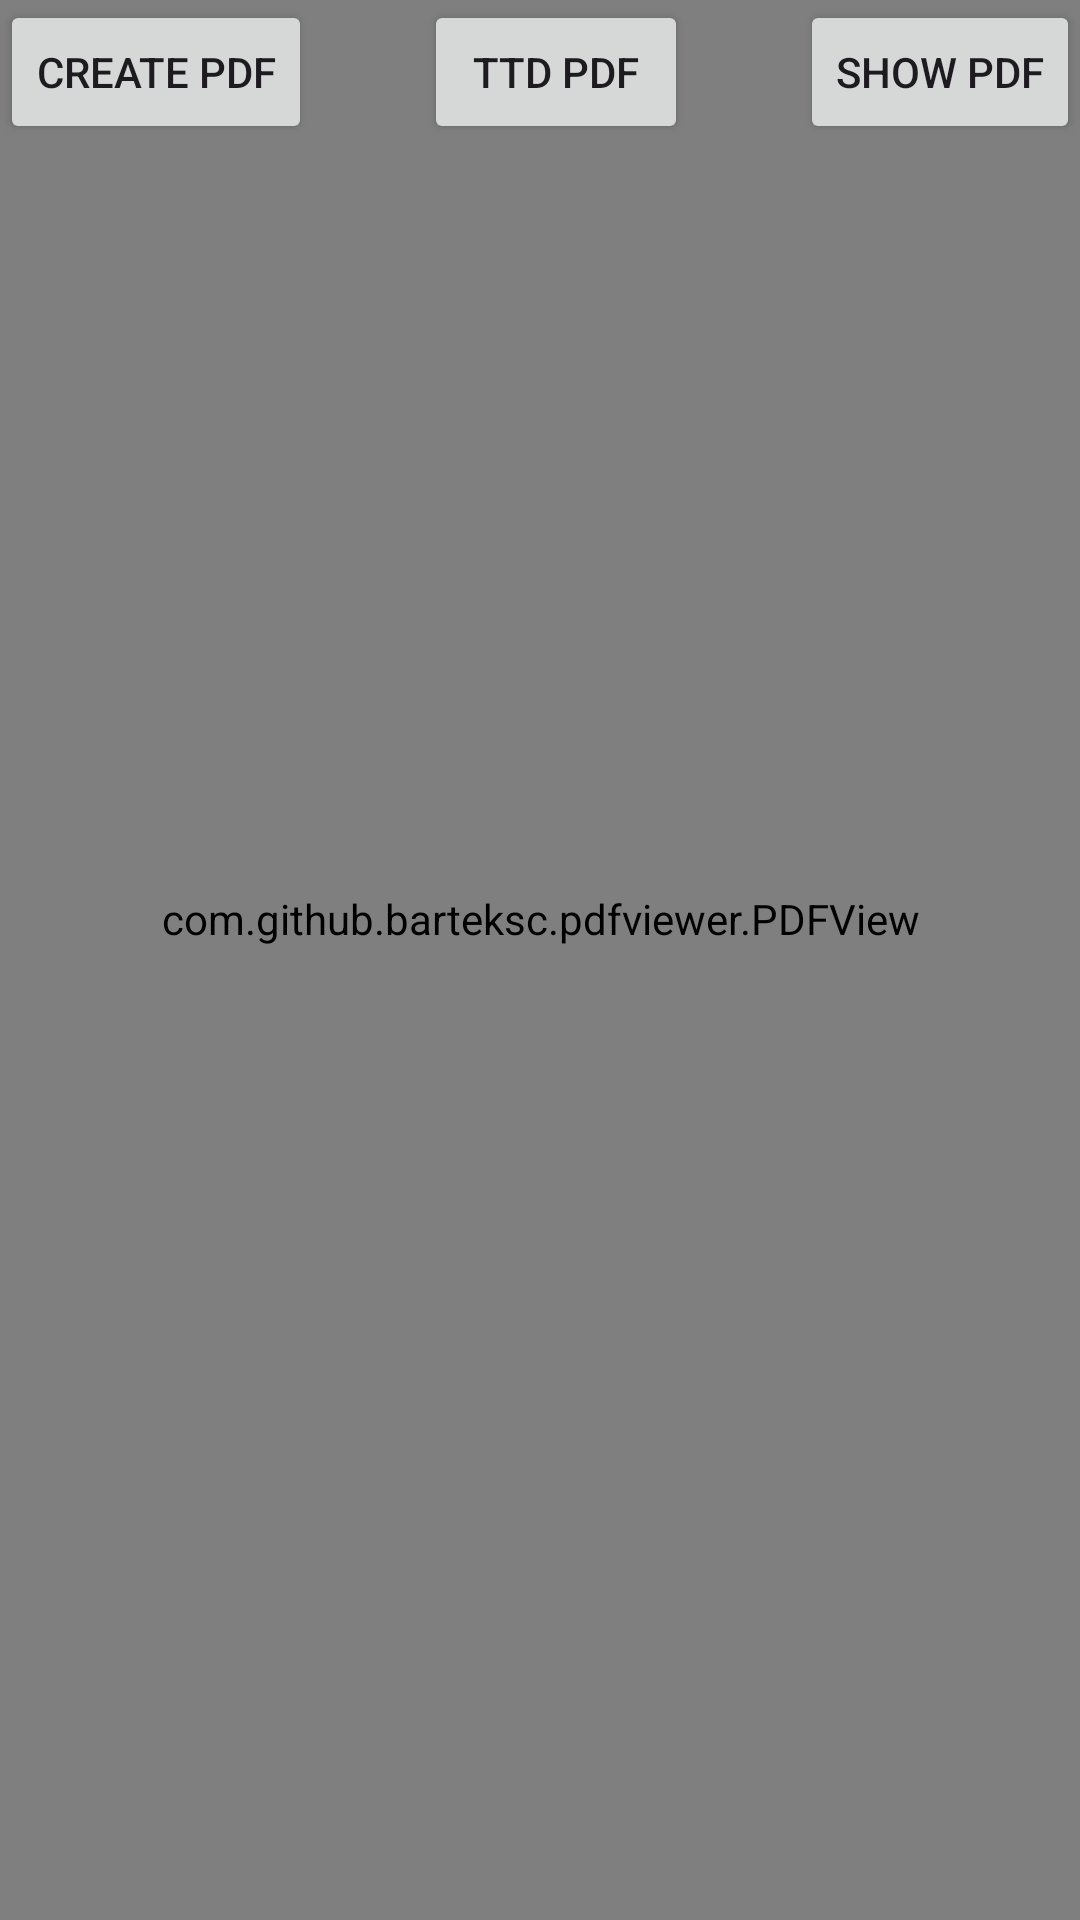

Produce the Android XML layout that renders to this screen, including the resource entries it uses.
<!-- AndroidManifest.xml: application theme Theme.TesBuatPDF -->
<!-- res/layout/activity_main.xml -->
<?xml version="1.0" encoding="utf-8"?>
<androidx.constraintlayout.widget.ConstraintLayout xmlns:android="http://schemas.android.com/apk/res/android"
    xmlns:app="http://schemas.android.com/apk/res-auto"
    xmlns:tools="http://schemas.android.com/tools"
    android:layout_width="match_parent"
    android:layout_height="match_parent"
    tools:context=".MainActivity">


    <Button
        android:id="@+id/btnCreatePDF"
        android:layout_width="wrap_content"
        android:layout_height="wrap_content"
        android:text="Create PDF"
        app:layout_constraintStart_toStartOf="parent"
        app:layout_constraintTop_toTopOf="parent" />

    <Button
        android:id="@+id/btnShowPDF"
        android:layout_width="wrap_content"
        android:layout_height="wrap_content"
        android:text="Show PDF"
        app:layout_constraintEnd_toEndOf="parent"
        app:layout_constraintTop_toTopOf="parent" />

    <com.github.barteksc.pdfviewer.PDFView
        android:id="@+id/pdfView"
        android:layout_width="0dp"
        android:layout_height="668dp"
        app:layout_constraintBottom_toBottomOf="parent"
        app:layout_constraintEnd_toEndOf="parent"
        app:layout_constraintStart_toStartOf="parent">

    </com.github.barteksc.pdfviewer.PDFView>

    <Button
        android:id="@+id/btnSignPDF"
        android:layout_width="wrap_content"
        android:layout_height="wrap_content"
        android:text="TTD PDF"
        app:layout_constraintEnd_toStartOf="@+id/btnShowPDF"
        app:layout_constraintStart_toEndOf="@+id/btnCreatePDF"
        app:layout_constraintTop_toTopOf="parent" />


</androidx.constraintlayout.widget.ConstraintLayout>
<!-- resources referenced by this layout -->
<resources>
  <style name="Theme.TesBuatPDF" parent="Base.Theme.TesBuatPDF" />
  <style name="Base.Theme.TesBuatPDF" parent="Theme.Material3.DayNight.NoActionBar">
          
          
      </style>
</resources>
